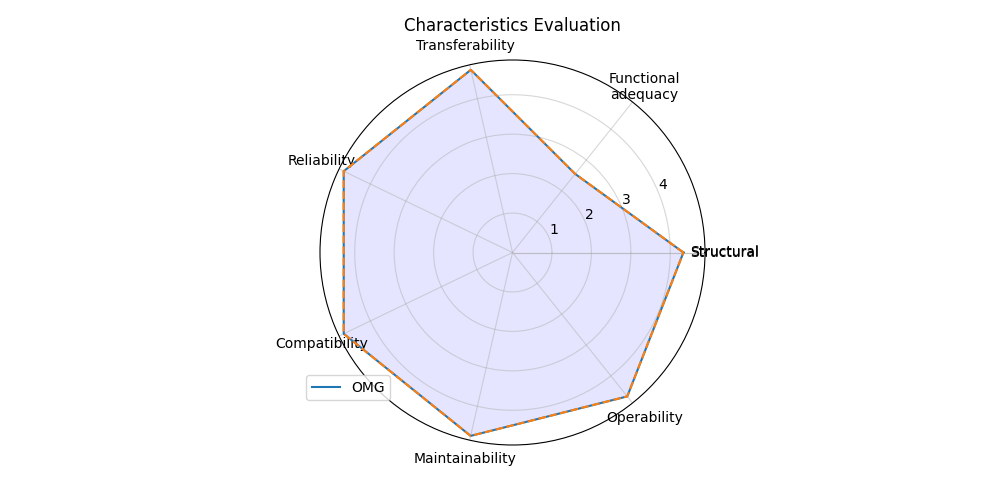

The data file committed next to this chart (first rows):
; Score
Structural; 4.333
Functional?adequacy; 2.548
Transferability; 4.75
Reliability; 4.75
Compatibility; 4.75
Maintainability; 4.77
Operability; 4.667
